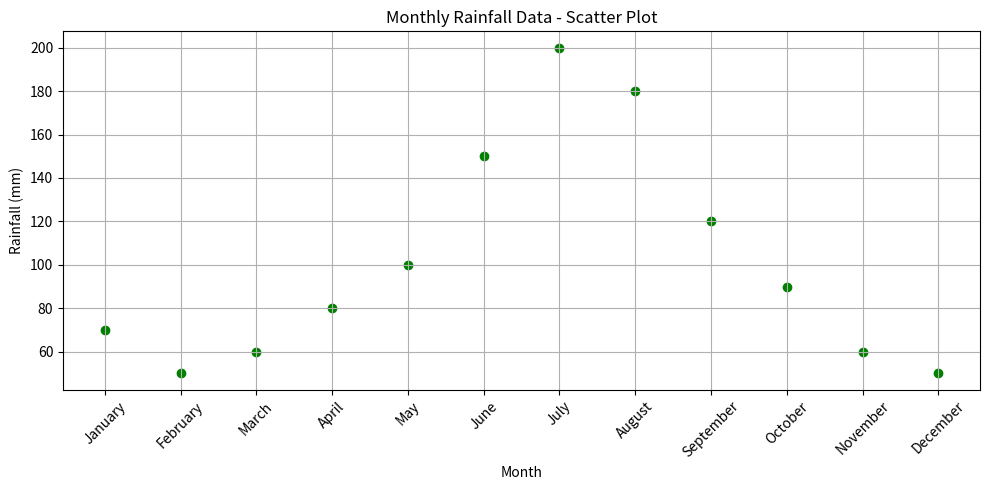

This chart was generated by the following Python code:
import matplotlib.pyplot as plt
months = ['January', 'February', 'March', 'April', 'May', 'June', 'July', 'August', 'September', 'October', 'November', 'December']
temperature = [5, 7, 10, 15, 20, 25, 30, 28, 24, 18, 12, 6]
rainfall = [70, 50, 60, 80, 100, 150, 200, 180, 120, 90, 60, 50]
plt.figure(figsize=(10, 5))
plt.scatter(months, rainfall, color='green', marker='o')
plt.title('Monthly Rainfall Data - Scatter Plot')
plt.xlabel('Month')
plt.ylabel('Rainfall (mm)')
plt.xticks(rotation=45)
plt.tight_layout()
plt.grid(True)
plt.show()
